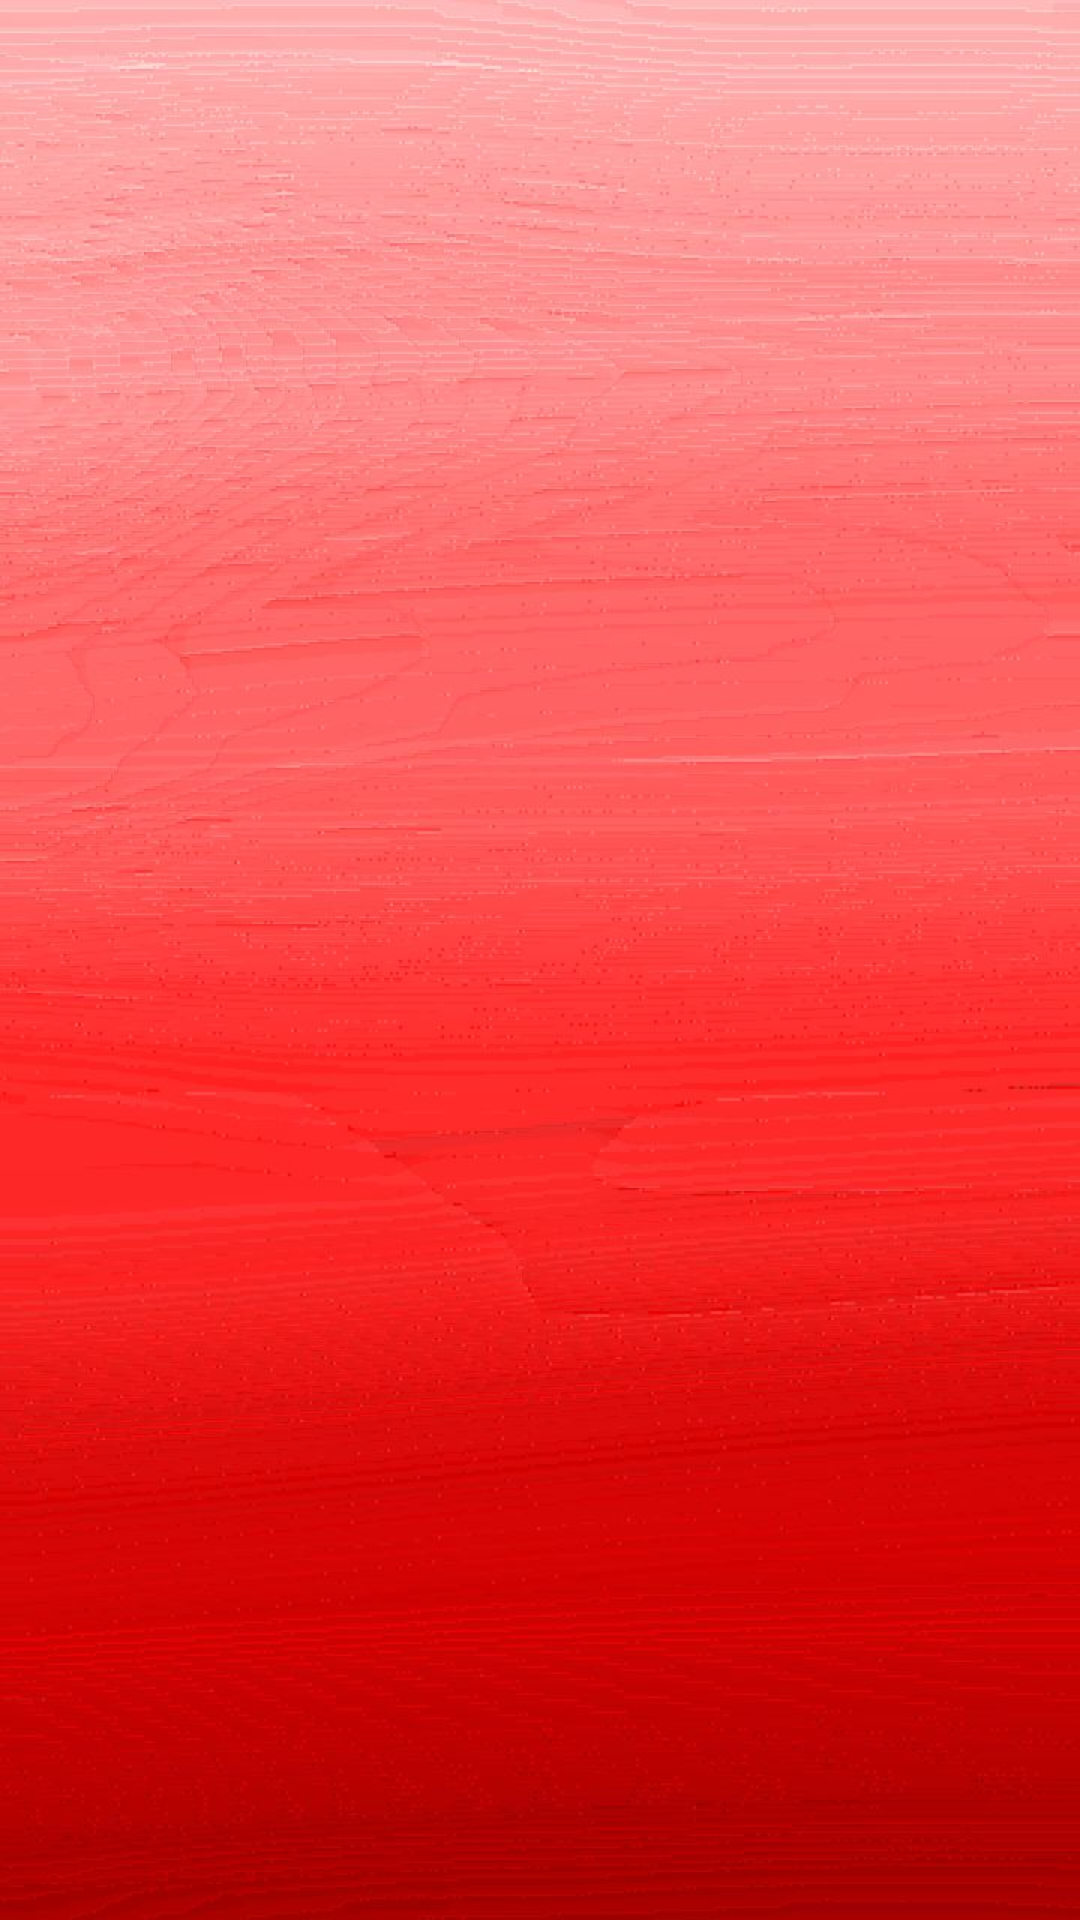

Write the Android layout XML for this screen, with the resource values it uses.
<!-- AndroidManifest.xml: activity theme Theme.AppCompat.Light.NoActionBar -->
<!-- res/layout/fragment_home.xml -->
<?xml version="1.0" encoding="utf-8"?>
<RelativeLayout xmlns:android="http://schemas.android.com/apk/res/android"
    xmlns:tools="http://schemas.android.com/tools"
    android:layout_width="match_parent"
    android:layout_height="match_parent"
    tools:context=".Menu.HomeFragment"
    android:background="@drawable/homefragmentbg">

    
    <ListView
        android:id="@+id/donationListView"
        android:layout_width="match_parent"
        android:layout_height="match_parent"
        android:divider="@android:color/transparent"
        android:dividerHeight="4dp"
        android:padding="16dp" />
</RelativeLayout>
<!-- resources referenced by this layout -->
<resources>
  <!-- drawable homefragmentbg: png bitmap (drawable, 89832 bytes) -->
</resources>
